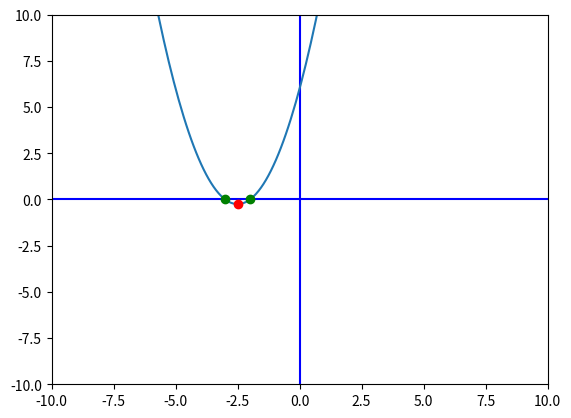

This figure's Python source:
#Solve a quadratic equation
import math
## Coefficient values
a = 1
b = 5
c = 6

print("y = ", a, "x**2 + ", b, "x + ", c) 

# Vertex
vx = -b/(2*a) 
vy = a*(vx**2) + b*vx + c               
print("Vertex: (",vx,",",vy,")")

# Roots
d = b**2 - 4*a*c 
if d>=0: 
    root_1 = (-b + math.sqrt(d))/(2*a) 
    root_2 = (-b - math.sqrt(d))/(2*a) 
    print("Roots: x = ", root_1, " and x = ", root_2)
else:
    print("No real roots")




#Graph a quadratic function

import matplotlib.pyplot as plt
import numpy as np
import math

a = 1
b = 5
c = 6

print("y = ", a, "x**2 + ", b, "x + ", c) 

# Vertex
vx = -b/(2*a) 
vy = a*(vx**2) + b*vx + c 
print("Vertex: (",vx,",",vy,")")

xmin = -10
xmax = 10
ymin = -10
ymax = 10
points = 10*(xmax-xmin)
x = np.linspace(xmin,xmax,points) 

fig, ax = plt.subplots()
plt.axis([xmin,xmax,ymin,ymax]) # window size
plt.plot([xmin,xmax],[0,0],'b') # blue x axis
plt.plot([0,0],[ymin,ymax], 'b') # blue y axis

# Graph the parabola
y1 = a*x**2 + b*x + c 
plt.plot(x, y1) 

# Plot the vertex point
plt.plot([vx],[vy], 'ro') 

# Find and plot the roots
d = b**2 - 4*a*c 
if d>=0: 
    root_1 = (-b + math.sqrt(d))/(2*a) 
    root_2 = (-b - math.sqrt(d))/(2*a) 
    plt.plot([root_1, root_2],[0,0], 'go') 
    print("Roots: x = ", root_1, " and x = ", root_2)

plt.show() 

